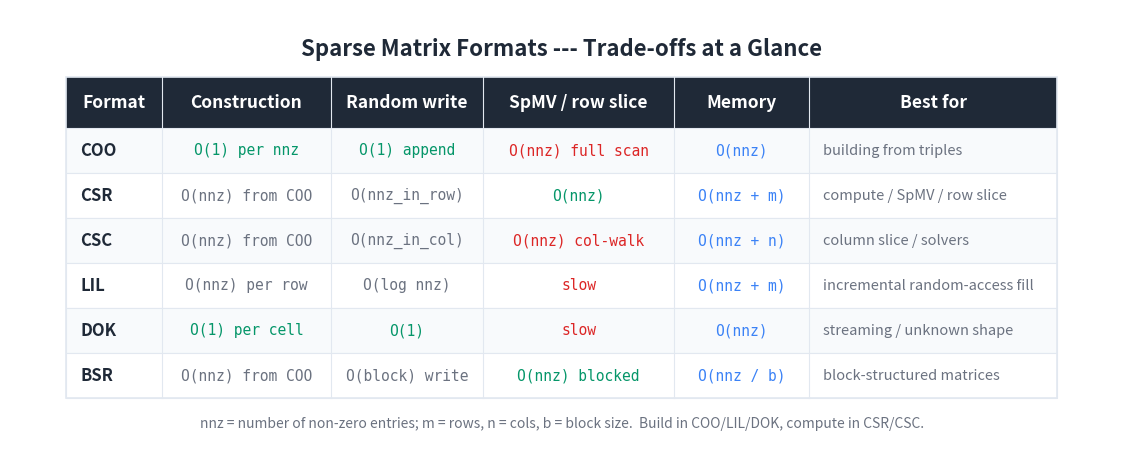

Here is the Python script that generated this plot: (Note: this script raises an exception after producing the figure.)
"""Generate a Big-O / memory summary table image for the sparse matrices article."""

import matplotlib
matplotlib.use('Agg')
import matplotlib.pyplot as plt
from matplotlib.patches import Rectangle

# ── Colours ──
BG_COLOR = '#FFFFFF'
TEXT_COLOR = '#1F2937'
HEADER_BG = '#1F2937'
HEADER_TEXT = '#FFFFFF'
ROW_EVEN = '#F8FAFC'
ROW_ODD = '#FFFFFF'
BORDER = '#E2E8F0'
GOOD_COLOR = '#059669'    # green --- good (fast)
BAD_COLOR = '#DC2626'     # red --- bad (slow)
MEM_COLOR = '#3b82f6'     # blue --- memory
NOTE_COLOR = '#6B7280'

# ── Table data ──
HEADERS = ['Format', 'Construction', 'Random write', 'SpMV / row slice', 'Memory', 'Best for']
ROWS = [
    ['COO', 'O(1) per nnz',     'O(1) append',  'O(nnz) full scan',  'O(nnz)',     'building from triples'],
    ['CSR', 'O(nnz) from COO',  'O(nnz_in_row)', 'O(nnz)',           'O(nnz + m)', 'compute / SpMV / row slice'],
    ['CSC', 'O(nnz) from COO',  'O(nnz_in_col)', 'O(nnz) col-walk',  'O(nnz + n)', 'column slice / solvers'],
    ['LIL', 'O(nnz) per row',   'O(log nnz)',    'slow',             'O(nnz + m)', 'incremental random-access fill'],
    ['DOK', 'O(1) per cell',    'O(1)',          'slow',             'O(nnz)',     'streaming / unknown shape'],
    ['BSR', 'O(nnz) from COO',  'O(block) write','O(nnz) blocked',   'O(nnz / b)', 'block-structured matrices'],
]

# ── Layout parameters ──
COL_WIDTHS = [1.7, 3.0, 2.7, 3.4, 2.4, 4.4]
TOTAL_W = sum(COL_WIDTHS)
HEADER_H = 0.9
ROW_H = 0.8
N_ROWS = len(ROWS)
TABLE_W = TOTAL_W
TABLE_H = HEADER_H + N_ROWS * ROW_H

FIG_W_PX, FIG_H_PX = 1700, 800
DPI = 150
fig, ax = plt.subplots(figsize=(FIG_W_PX/DPI, FIG_H_PX/DPI), dpi=DPI)
ax.set_xlim(0, TABLE_W + 2.0)
ax.set_ylim(0, TABLE_H + 2.0)
ax.set_aspect('equal')
ax.axis('off')
fig.patch.set_facecolor(BG_COLOR)
ax.set_facecolor(BG_COLOR)

# ── Title ──
title_y = TABLE_H + 1.3
ax.text(TABLE_W / 2 + 1.0, title_y,
        'Sparse Matrix Formats --- Trade-offs at a Glance',
        fontsize=16, fontweight='bold', ha='center', va='center',
        color=TEXT_COLOR, fontfamily='sans-serif')

X0 = 1.0
Y0 = 0.8

def col_x(col_index):
    return X0 + sum(COL_WIDTHS[:col_index])

# ── Header row ──
header_y = Y0 + N_ROWS * ROW_H
ax.add_patch(Rectangle((X0, header_y), TOTAL_W, HEADER_H,
                       facecolor=HEADER_BG, edgecolor=HEADER_BG, linewidth=0, zorder=1))
for i, h in enumerate(HEADERS):
    x = col_x(i) + COL_WIDTHS[i] / 2
    ax.text(x, header_y + HEADER_H / 2, h,
            fontsize=12.5, fontweight='bold', ha='center', va='center',
            color=HEADER_TEXT, fontfamily='sans-serif', zorder=2)

# Slow words to colour red, fast to colour green
def colour_for(text):
    txt = text.lower()
    if 'slow' in txt:
        return BAD_COLOR
    if 'full scan' in txt or 'col-walk' in txt:
        return BAD_COLOR
    return GOOD_COLOR

# ── Data rows ──
for r, row in enumerate(ROWS):
    row_y = Y0 + (N_ROWS - 1 - r) * ROW_H
    bg = ROW_EVEN if r % 2 == 0 else ROW_ODD
    ax.add_patch(Rectangle((X0, row_y), TOTAL_W, ROW_H,
                           facecolor=bg, edgecolor=BORDER, linewidth=0.8, zorder=1))
    # Format (left-aligned, bold)
    ax.text(col_x(0) + 0.25, row_y + ROW_H / 2, row[0],
            fontsize=12, fontweight='bold', ha='left', va='center',
            color=TEXT_COLOR, fontfamily='sans-serif', zorder=2)
    # Construction (mono)
    ax.text(col_x(1) + COL_WIDTHS[1] / 2, row_y + ROW_H / 2, row[1],
            fontsize=10.5, ha='center', va='center',
            color=GOOD_COLOR if 'O(1)' in row[1] else NOTE_COLOR,
            fontfamily='DejaVu Sans Mono', zorder=2)
    # Random write
    ax.text(col_x(2) + COL_WIDTHS[2] / 2, row_y + ROW_H / 2, row[2],
            fontsize=10.5, ha='center', va='center',
            color=GOOD_COLOR if 'O(1)' in row[2] else NOTE_COLOR,
            fontfamily='DejaVu Sans Mono', zorder=2)
    # SpMV / row slice
    ax.text(col_x(3) + COL_WIDTHS[3] / 2, row_y + ROW_H / 2, row[3],
            fontsize=10.5, ha='center', va='center',
            color=colour_for(row[3]),
            fontfamily='DejaVu Sans Mono', zorder=2)
    # Memory (blue, mono)
    ax.text(col_x(4) + COL_WIDTHS[4] / 2, row_y + ROW_H / 2, row[4],
            fontsize=10.5, ha='center', va='center',
            color=MEM_COLOR, fontfamily='DejaVu Sans Mono', zorder=2)
    # Notes (italic, subtle)
    ax.text(col_x(5) + 0.25, row_y + ROW_H / 2, row[5],
            fontsize=10.5, ha='left', va='center',
            color=NOTE_COLOR, fontfamily='sans-serif', fontstyle='italic',
            zorder=2)

# ── Outer border ──
ax.add_patch(Rectangle((X0, Y0), TOTAL_W, TABLE_H,
                       facecolor='none', edgecolor=BORDER, linewidth=1.2, zorder=3))
for i in range(1, len(COL_WIDTHS)):
    x = col_x(i)
    ax.plot([x, x], [Y0, header_y + HEADER_H], color=BORDER, linewidth=0.8, zorder=3)

# ── Caption ──
caption_y = Y0 - 0.45
ax.text(TABLE_W / 2 + 1.0, caption_y,
        'nnz = number of non-zero entries; m = rows, n = cols, b = block size.  '
        'Build in COO/LIL/DOK, compute in CSR/CSC.',
        fontsize=10, ha='center', va='center',
        color='#6B7280', fontfamily='sans-serif', fontstyle='italic')

plt.tight_layout()
out_path = 'D:/Projects/Medium/algorithms-in-python/00-foundations/11-sparse-matrices/bigo_table.png'
plt.savefig(out_path, dpi=DPI, bbox_inches='tight',
            facecolor=BG_COLOR, edgecolor='none', pad_inches=0.2)
plt.close(fig)
print(f'Wrote {out_path}')
